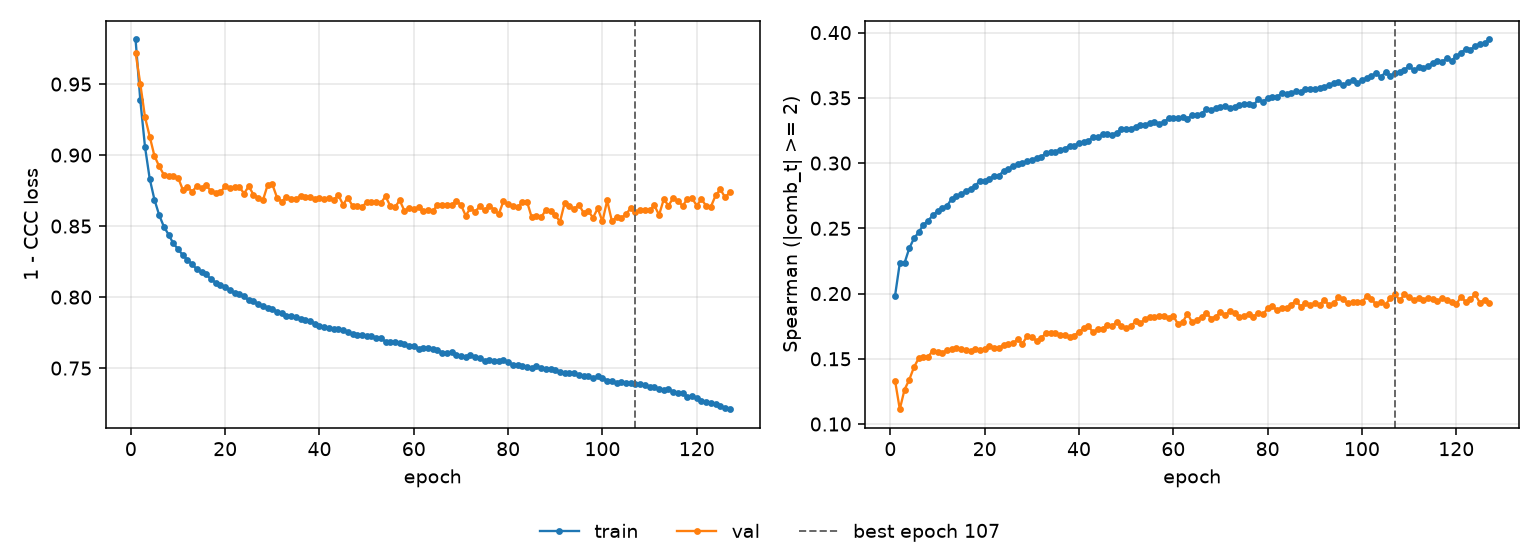

Source data for this figure (header and first rows):
epoch, tr_loss, vl_loss, tr_sp, vl_sp, is_best
1, 0.9814, 0.9721, 0.1984, 0.1332, False
2, 0.9388, 0.9502, 0.2234, 0.1114, False
3, 0.9058, 0.9268, 0.2233, 0.1263, False
4, 0.8833, 0.9131, 0.2346, 0.1339, False
5, 0.8687, 0.8994, 0.2422, 0.1435, False
6, 0.8578, 0.8921, 0.247, 0.1503, False
7, 0.8496, 0.8862, 0.2527, 0.1517, False
8, 0.844, 0.8854, 0.2559, 0.1516, False
9, 0.8379, 0.885, 0.2599, 0.1561, False
10, 0.8339, 0.8842, 0.2632, 0.1551, False
11, 0.8296, 0.8758, 0.2658, 0.1548, False
12, 0.8262, 0.8776, 0.2673, 0.1566, False
13, 0.8232, 0.8742, 0.2724, 0.1577, False
14, 0.8195, 0.8783, 0.2749, 0.1583, False
15, 0.8175, 0.8765, 0.2759, 0.1571, False
16, 0.816, 0.8788, 0.2788, 0.1565, False
17, 0.8126, 0.8746, 0.2803, 0.1556, False
18, 0.8101, 0.8735, 0.2825, 0.1578, False
19, 0.8082, 0.8738, 0.2864, 0.1568, False
20, 0.8073, 0.878, 0.2865, 0.1576, False
21, 0.8048, 0.8766, 0.288, 0.16, False
22, 0.8028, 0.8773, 0.2903, 0.1585, False
23, 0.8022, 0.8777, 0.2904, 0.1579, False
24, 0.8005, 0.8729, 0.2939, 0.1607, False
25, 0.7978, 0.878, 0.2951, 0.1616, False
26, 0.7975, 0.8722, 0.2981, 0.1618, False
27, 0.7949, 0.8699, 0.299, 0.165, False
28, 0.7935, 0.8682, 0.2999, 0.1616, False
29, 0.7925, 0.8789, 0.3013, 0.1673, False
30, 0.7917, 0.8794, 0.3025, 0.1666, False
31, 0.7896, 0.8701, 0.3038, 0.1639, False
32, 0.789, 0.8673, 0.3049, 0.1657, False
33, 0.7867, 0.8706, 0.3077, 0.1698, False
34, 0.7868, 0.8691, 0.3082, 0.1701, False
35, 0.7857, 0.8692, 0.3087, 0.1696, False
36, 0.7844, 0.8709, 0.3103, 0.168, False
37, 0.7841, 0.8708, 0.3111, 0.1684, False
38, 0.7834, 0.8705, 0.3132, 0.1667, False
39, 0.7813, 0.8692, 0.3131, 0.1678, False
40, 0.7798, 0.8696, 0.3157, 0.1708, False
41, 0.7791, 0.8692, 0.3163, 0.1733, False
42, 0.7784, 0.8696, 0.3172, 0.1752, False
43, 0.7779, 0.8684, 0.3197, 0.1702, False
44, 0.7774, 0.8718, 0.3197, 0.1728, False
45, 0.7767, 0.8651, 0.322, 0.1731, False
46, 0.7751, 0.87, 0.3221, 0.176, False
47, 0.774, 0.8642, 0.3218, 0.1749, False
48, 0.7732, 0.864, 0.3232, 0.1783, False
49, 0.7733, 0.8636, 0.3263, 0.1752, False
50, 0.7725, 0.8666, 0.3259, 0.1733, False
51, 0.7723, 0.8666, 0.3264, 0.1748, False
52, 0.771, 0.8669, 0.3278, 0.1788, False
53, 0.7712, 0.8663, 0.3293, 0.1772, False
54, 0.7686, 0.8709, 0.3291, 0.1804, False
55, 0.7682, 0.8643, 0.3309, 0.1822, False
56, 0.7686, 0.8633, 0.3314, 0.1818, False
57, 0.7678, 0.8682, 0.3303, 0.1828, False
58, 0.7668, 0.8609, 0.3314, 0.1827, False
59, 0.7659, 0.8626, 0.3343, 0.1812, False
60, 0.7659, 0.862, 0.3347, 0.1828, False
... 67 more rows
